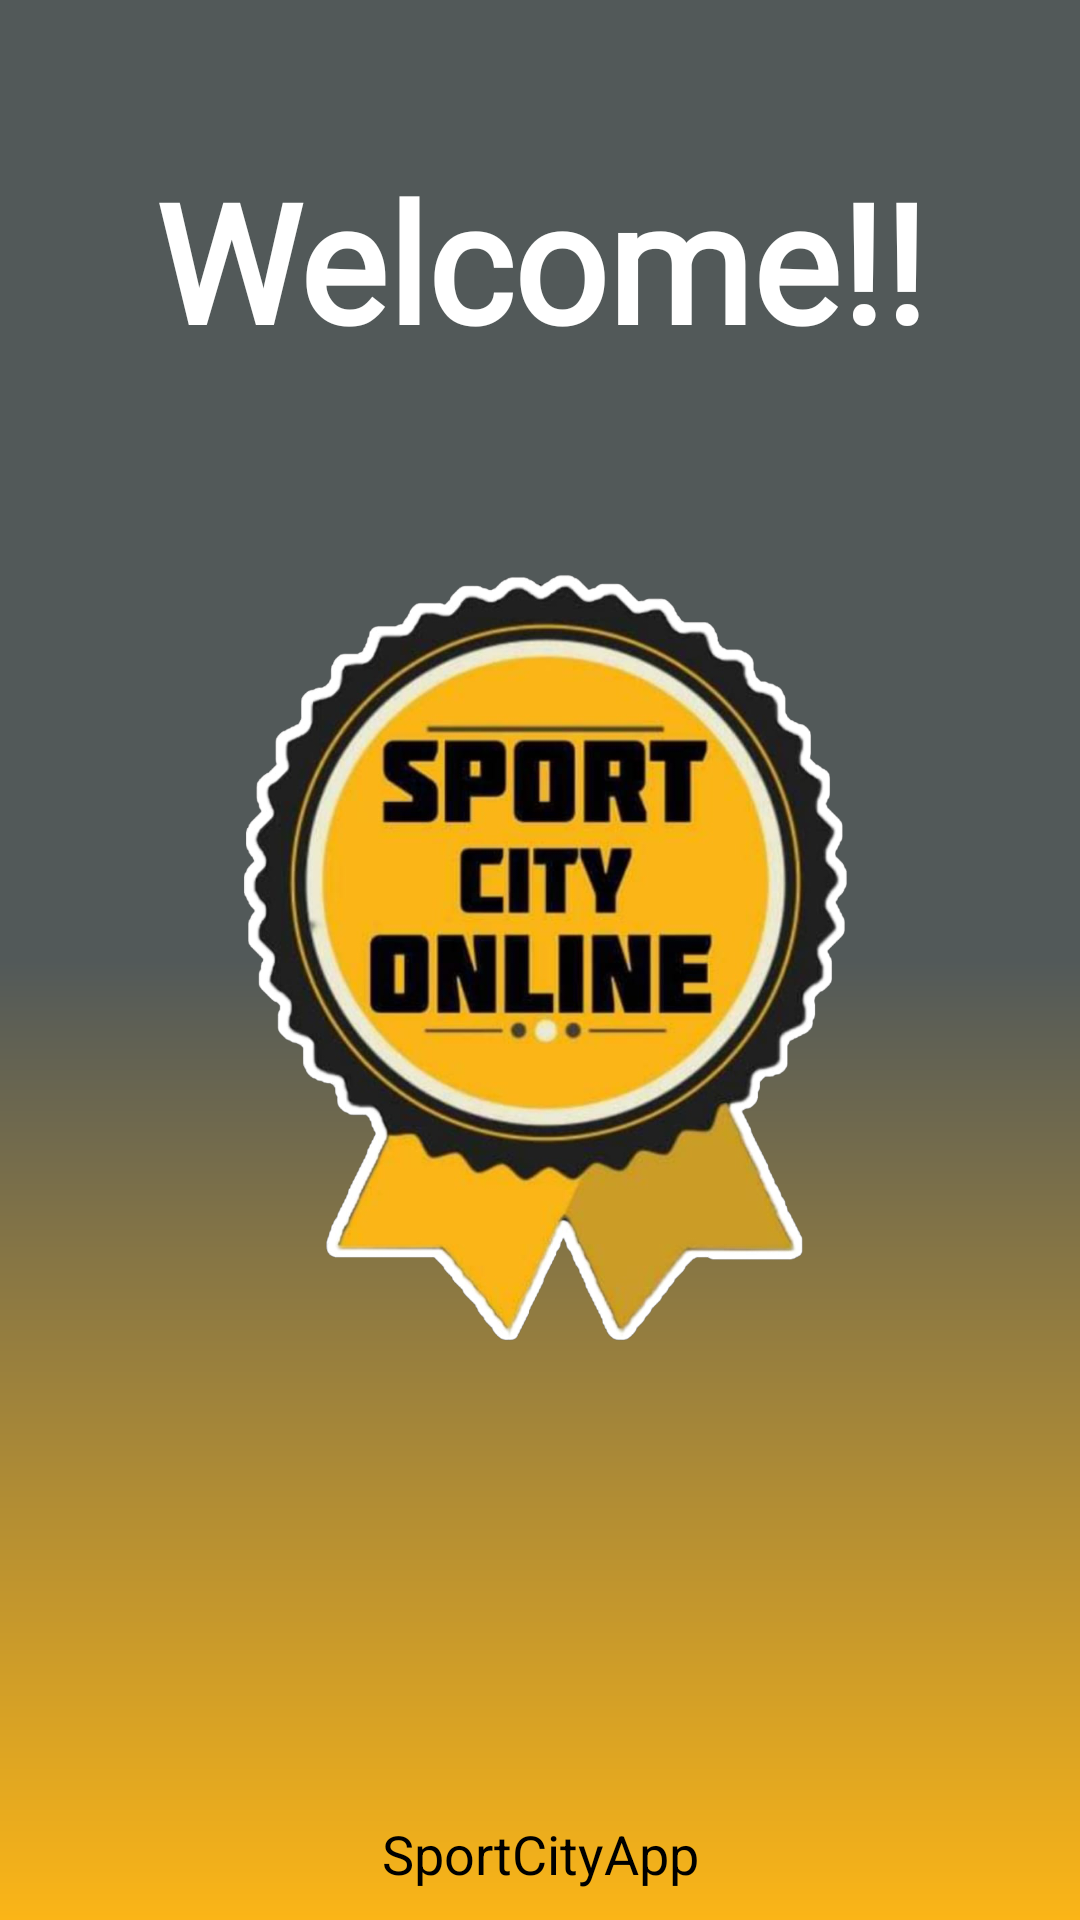

Produce the Android XML layout that renders to this screen, including the resource entries it uses.
<!-- AndroidManifest.xml: application theme Theme.SportsApp -->
<!-- res/layout/activity_main.xml -->
<?xml version="1.0" encoding="utf-8"?>
<RelativeLayout xmlns:android="http://schemas.android.com/apk/res/android"
    xmlns:app="http://schemas.android.com/apk/res-auto"
    xmlns:tools="http://schemas.android.com/tools"
    android:layout_width="match_parent"
    android:layout_height="match_parent"
    android:background="@drawable/gradient"
    tools:context=".MainActivity">



    <ImageView
        android:layout_width="match_parent"
        android:layout_height="wrap_content"
        android:src="@drawable/sport_city"
         />

    <TextView
        android:layout_width="match_parent"
        android:layout_height="wrap_content"
        android:text="Welcome!!"
        android:paddingTop="50dp"
        android:fontFamily="@font/sport_welcom"
        android:textColor="@color/white"
        android:gravity="center_horizontal"
        android:paddingBottom="10dp"
        android:textStyle="bold"
        android:textSize="55sp" />


    <TextView
        android:layout_width="match_parent"
        android:layout_height="wrap_content"
        android:text="SportCityApp"
        android:textColor="@color/black"
        android:layout_alignParentBottom="true"
        android:gravity="center_horizontal"
        android:paddingBottom="10dp"
        android:textStyle="normal"
        android:textSize="18sp" />

</RelativeLayout>
<!-- resources referenced by this layout -->
<resources>
  <color name="black">#FF000000</color>
  <color name="white">#FFFFFFFF</color>
  <!-- drawable gradient (drawable) -->
  <?xml version="1.0" encoding="utf-8"?>
  <shape xmlns:android="http://schemas.android.com/apk/res/android">
      <gradient
          android:type="linear"
          android:angle="90"
          android:startColor="@color/yellow"
          android:centerColor="@color/cool_grey"
          android:endColor="@color/cool_grey" />
  </shape>
  <!-- drawable sport_city: png bitmap (drawable-v24, 694315 bytes) -->
  <style name="Theme.SportsApp" parent="Theme.MaterialComponents.DayNight.NoActionBar">
          
          <item name="colorPrimary">#3C4040</item>
          <item name="colorPrimaryVariant">#3C4040</item>
          <item name="colorOnPrimary">@color/white</item>
          
          <item name="colorSecondary">@color/teal_200</item>
          <item name="colorSecondaryVariant">@color/teal_700</item>
          <item name="colorOnSecondary">@color/black</item>
          
          <item name="android:statusBarColor">?attr/colorPrimaryVariant</item>
  
          
          <item name="bottomSheetDialogTheme">@style/AppBottomSheetDialogTheme</item>
      </style>
  <color name="yellow">#FBB517</color>
  <color name="cool_grey">#525959</color>
  <color name="teal_200">#FF03DAC5</color>
  <color name="teal_700">#FF018786</color>
  <style name="AppBottomSheetDialogTheme" parent="Theme.Design.Light.BottomSheetDialog">
          <item name="bottomSheetStyle">@style/AppModalStyle</item>
      </style>
  <style name="AppModalStyle" parent="Widget.Design.BottomSheet.Modal">
          <item name="android:background">@drawable/dialog_bg</item>
      </style>
  <!-- drawable dialog_bg (drawable) -->
  <?xml version="1.0" encoding="utf-8"?>
  <shape xmlns:android="http://schemas.android.com/apk/res/android"
      android:shape="rectangle">
      <solid
          android:color="@color/white" />
      <corners
          android:topRightRadius="30dp"
          android:topLeftRadius="30dp" />
      <padding
          android:left="10dp"
          android:right="10dp"
          android:top="10dp"
          android:bottom="10dp" />
  </shape>
</resources>
